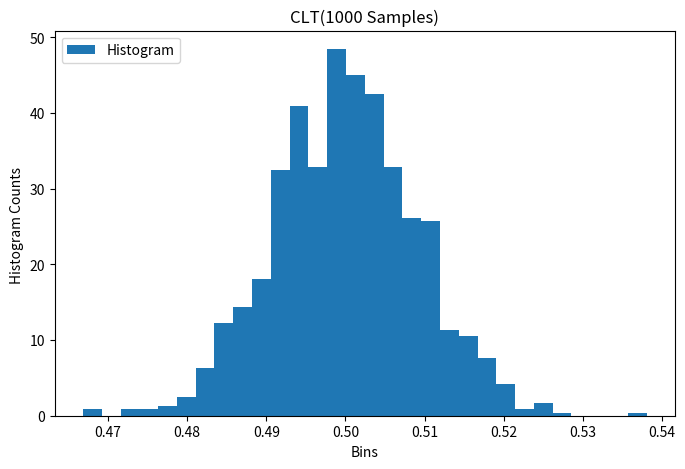
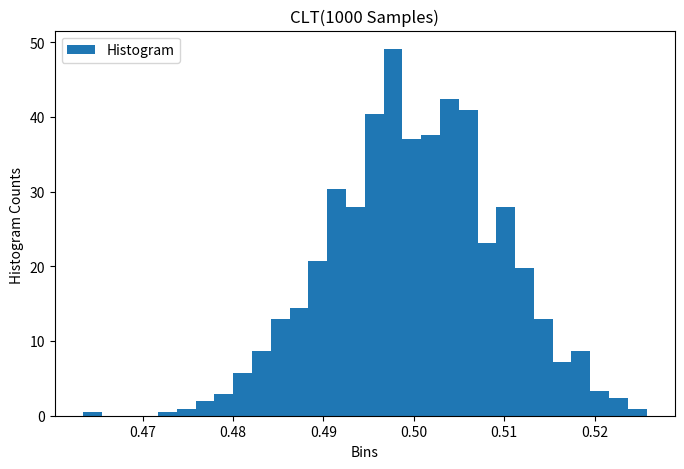
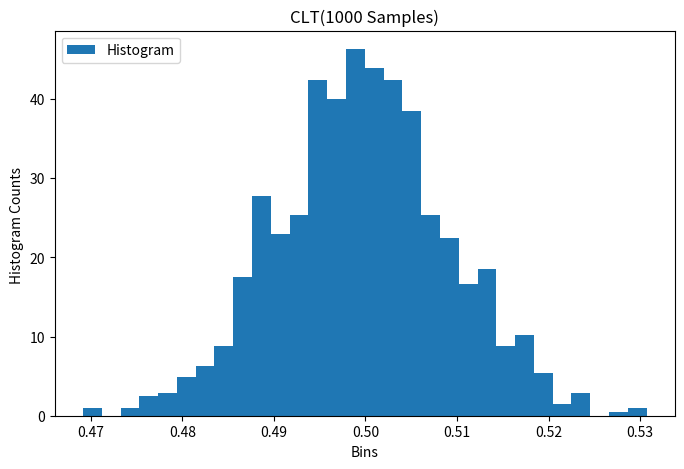
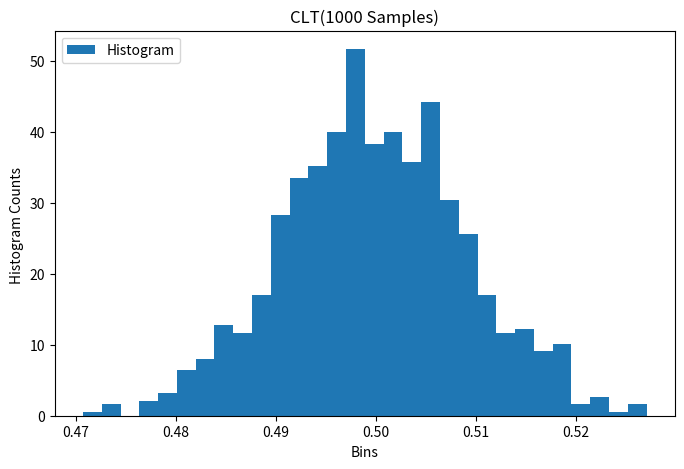
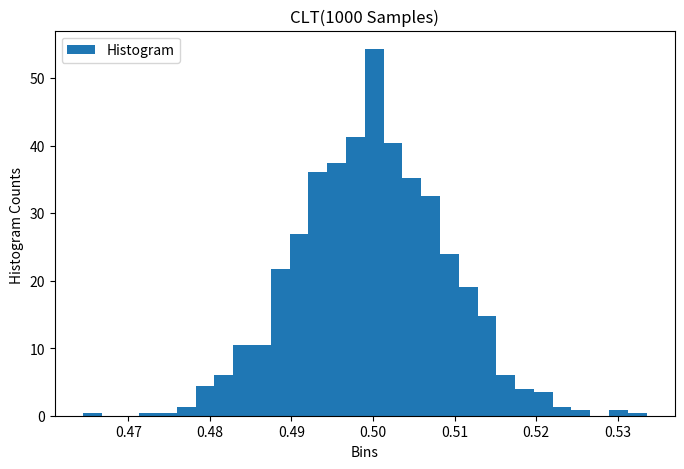
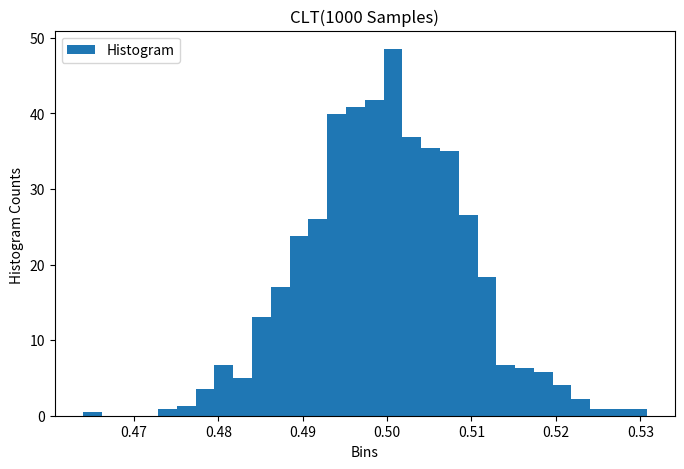
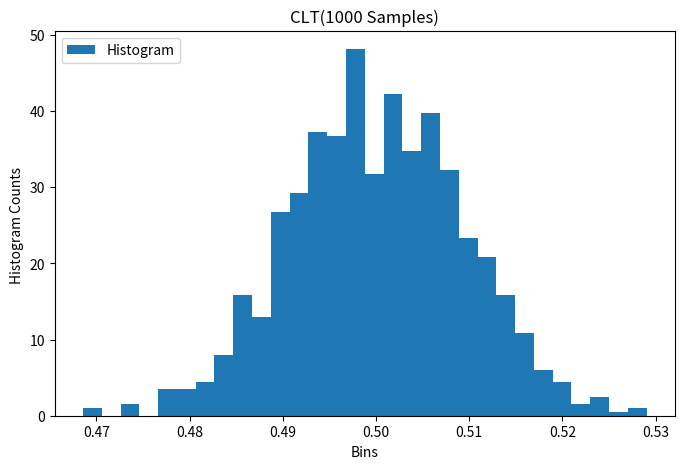
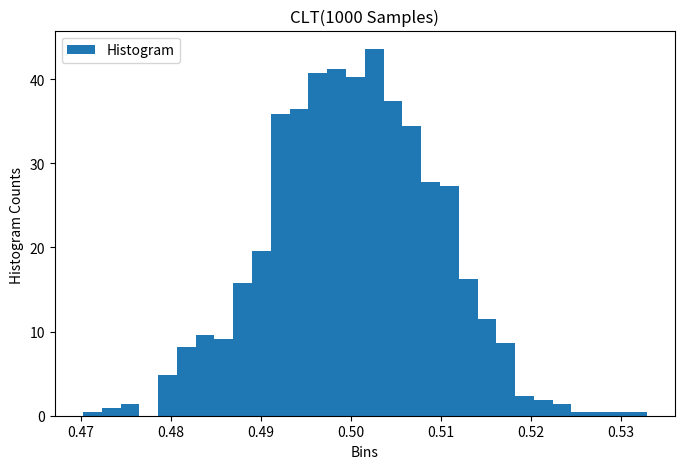
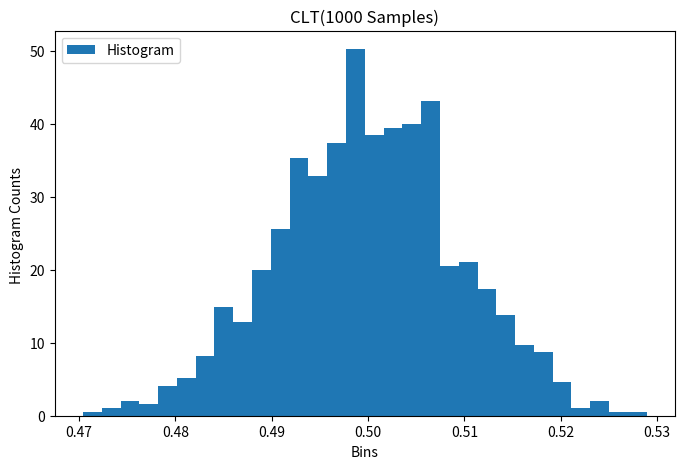
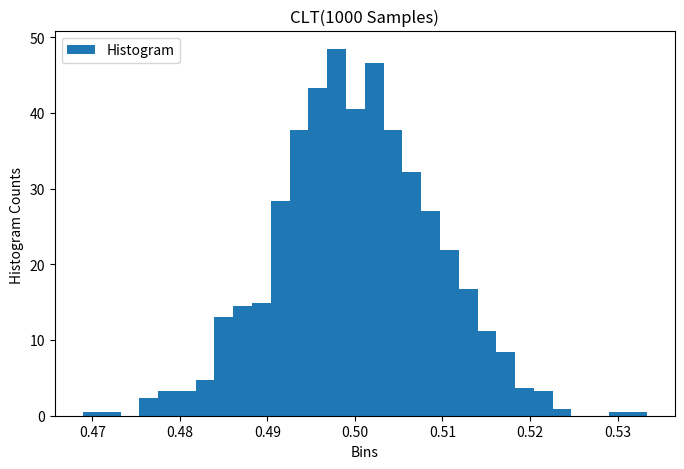
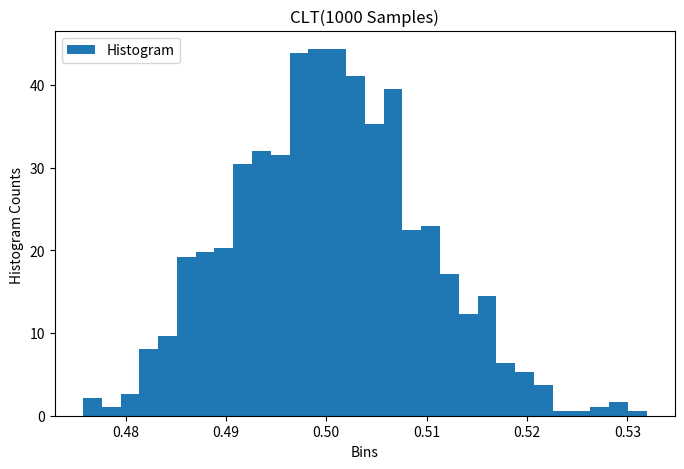
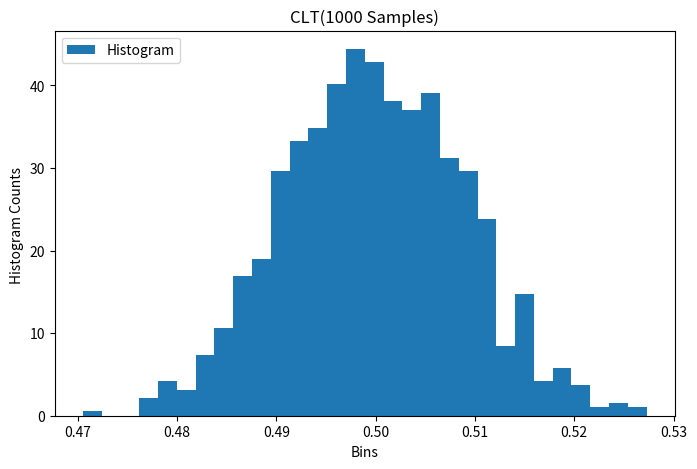

Python code for these plots, in order:
# -*- coding: utf-8 -*-
"""
Created on Wed Jan 23 00:27:05 2019

@author: Rajat_PC
"""

import numpy as np
import matplotlib.pyplot as plt

#CLT
N=1000
Means_sample=np.empty([12,1])
for j in range(12):
    
 Means=np.empty([N,1])

#M = [[0 for x in range(1000)] for y in range(1000)]
 M=np.random.uniform(0, 1, N)
 Means[0]=M.mean()

 for i in range(1,N):
    newrow=np.random.uniform(0, 1, N)
    Means[i]=newrow.mean()
   
    
    
 fig = plt.figure(figsize=(8,5))
 ax = fig.add_subplot(111)
 ax.set_title('CLT(1000 Samples)')
 ax.set_xlabel('Bins')
 ax.set_ylabel('Histogram Counts ')
 count, bins, ignored = plt.hist(Means, 30, density=True,label='Histogram')

 plt.legend(loc='upper left')

 plt.show()    
    
    
    

    
    




